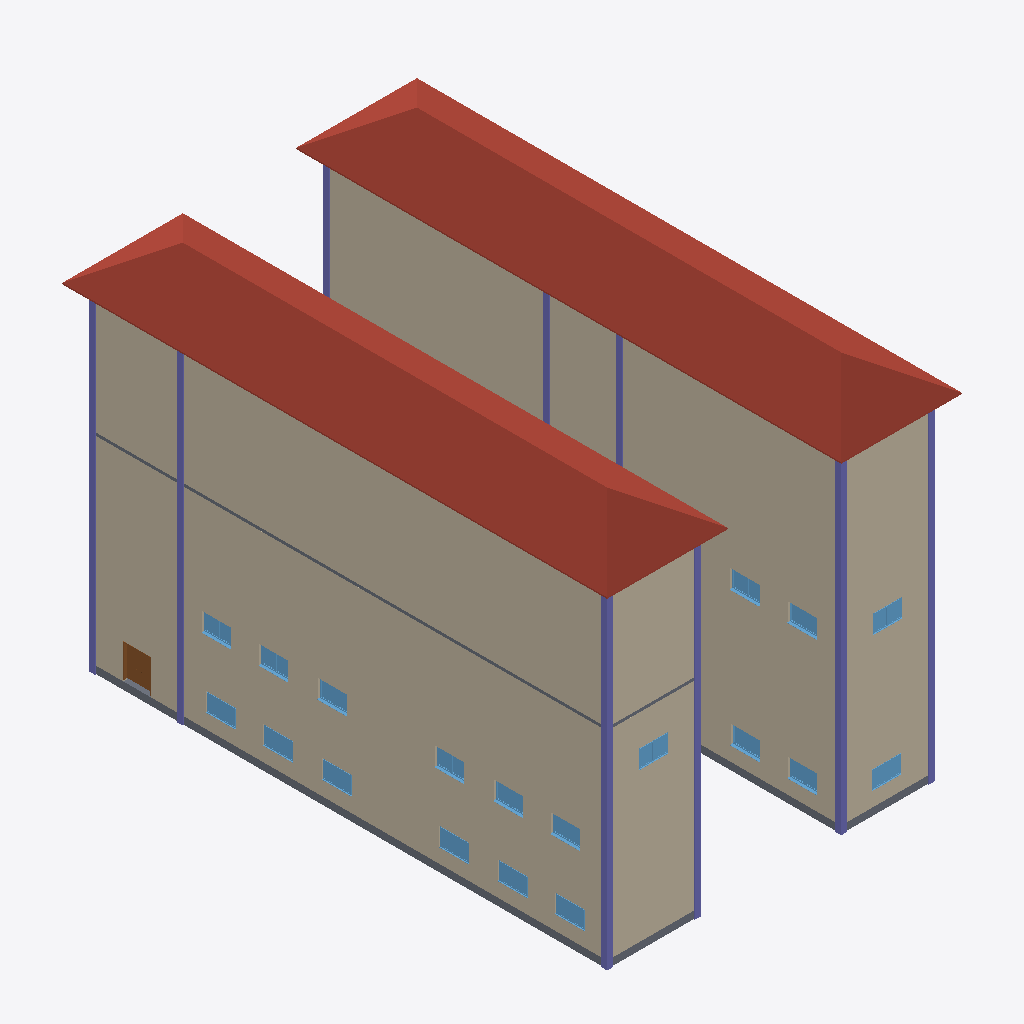
Isometric view of an IFC building model (IFC-SPF (STEP), schema IFC2X3, length unit metre), seen from the south-west, elements coloured by IFC class: 19 windows (light blue), 9 columns (violet), 4 walls (beige), 3 slabs (grey), 2 roofs (red-brown), 1 door (brown).
Extent 24.2 m × 37.2 m × 25.4 m (x, y, z). Storeys (7): EG at 0.00 m; OG1 at 4.60 m; OK OG2 at 9.20 m; OK OG3 at 13.80 m; OK OG4 at 18.40 m; OK OG5 at 23.00 m; OK OG6 at 27.60 m. Elements (161): 63 IfcWindow, 23 IfcWallStandardCase, 17 IfcDoor, 16 IfcFurnishingElement, 15 IfcSlab, 14 IfcColumn, 5 IfcBeam, 3 IfcStair, 2 IfcCovering, 2 IfcRoof, 1 IfcWall.

HEADER;
FILE_DESCRIPTION(('Redacted'),'2;1');
FILE_NAME('18','2025-06-12T17:21:33+01:00',('User_18'),('Organization_18'),'Redacted','Redacted','Authorized_18');
FILE_SCHEMA(('IFC2X3'));
ENDSEC;
DATA;
#27=IFCPROJECT('19fXfg2cH6VBKKaOAhl0g7',#18,'Project_18','Redacted','AnonymizedSubmission','Anonymous Project 18','Projektstatus',(#22),#32216);
#62=IFCSITE('19fXfg2cH6VBKKaOAhl0g5',#18,'Default',$,$,#61,$,$,.ELEMENT.,(48,8,20,852966),(11,34,48,669204),0.0,$,$);
#32=IFCBUILDING('19fXfg2cH6VBKKaOAhl0g6',#18,'Building_18',$,$,#30,$,'Building_18',.ELEMENT.,$,$,#31);
#35=IFCBUILDINGSTOREY('13LV5dTeP3CAox54x56C1Z',#18,'EG',$,'Level:Ebene',#34,$,'EG',.ELEMENT.,0.0);
#39=IFCBUILDINGSTOREY('0kWfSd9l1F5hqE2TIsDduT',#18,'OG1',$,'Level:Ebene',#38,$,'OG1',.ELEMENT.,4.6);
#43=IFCBUILDINGSTOREY('2Q69Ms$n1BU8D4uFXz2r3x',#18,'OK OG2',$,'Level:Ebene',#42,$,'OK OG2',.ELEMENT.,9.2);
#47=IFCBUILDINGSTOREY('2Q69Ms$n1BU8D4uFXz2qiC',#18,'OK OG3',$,'Level:Ebene',#46,$,'OK OG3',.ELEMENT.,13.8);
#51=IFCBUILDINGSTOREY('2Q69Ms$n1BU8D4uFXz2qf8',#18,'OK OG4',$,'Level:Ebene',#50,$,'OK OG4',.ELEMENT.,18.4);
#55=IFCBUILDINGSTOREY('2Q69Ms$n1BU8D4uFXz2qa_',#18,'OK OG5',$,'Level:Ebene',#54,$,'OK OG5',.ELEMENT.,23.0);
#59=IFCBUILDINGSTOREY('2Q69Ms$n1BU8D4uFXz2qWx',#18,'OK OG6',$,'Level:Ebene',#58,$,'OK OG6',.ELEMENT.,27.6);
#501=IFCWALLSTANDARDCASE('2Q69Ms$n1BU8D4uFXz2gAf',#18,'Basic Wall:MW 24cm:457177',$,'Basic Wall:MW 24cm',#485,#500,'457177');
#664=IFCWALLSTANDARDCASE('2Q69Ms$n1BU8D4uFXz2gPd',#18,'Basic Wall:MW 24cm:458007',$,'Basic Wall:MW 24cm',#652,#663,'458007');
#5596=IFCROOF('003scTgrHDgBv7$yEfwtHt',#18,'Basic Roof:Titanzink - Eindeckung:479499',$,'Basic Roof:Titanzink - Eindeckung',#5594,$,'479499',.NOTDEFINED.);
#5734=IFCROOF('003scTgrHDgBv7$yEfwtHT',#18,'Basic Roof:Titanzink - Eindeckung:479521',$,'Basic Roof:Titanzink - Eindeckung',#5732,$,'479521',.NOTDEFINED.);
#882=IFCWALLSTANDARDCASE('2Q69Ms$n1BU8D4uFXz2q1e',#18,'Basic Wall:MW 24cm:465688',$,'Basic Wall:MW 24cm',#870,#881,'465688');
#920=IFCWALLSTANDARDCASE('2Q69Ms$n1BU8D4uFXz2q0r',#18,'Basic Wall:MW 24cm:465733',$,'Basic Wall:MW 24cm',#908,#919,'465733');
#3472=IFCSLAB('2Q69Ms$n1BU8D4uFXz2tav',#18,'Foundation Slab:STB 50cm:467529',$,'Foundation Slab:STB 50cm',#3438,#3471,'467529',.BASESLAB.);
#3931=IFCCOLUMN('003scTgrHDgBv7$yEfwnkS',#18,'STB Stütze - rechteckig:STB 30 x 30:474848',$,'STB Stütze - rechteckig:STB 30 x 30',#3930,#3927,'474848');
#3945=IFCCOLUMN('003scTgrHDgBv7$yEfwnkB',#18,'STB Stütze - rechteckig:STB 30 x 30:474871',$,'STB Stütze - rechteckig:STB 30 x 30',#3944,#3941,'474871');
#3817=IFCCOLUMN('003scTgrHDgBv7$yEfwnwQ',#18,'STB Stütze - rechteckig:STB 30 x 30:474086',$,'STB Stütze - rechteckig:STB 30 x 30',#3816,#3813,'474086');
#3833=IFCCOLUMN('003scTgrHDgBv7$yEfwna6',#18,'STB Stütze - rechteckig:STB 30 x 30:474234',$,'STB Stütze - rechteckig:STB 30 x 30',#3832,#3829,'474234');
#3917=IFCCOLUMN('003scTgrHDgBv7$yEfwnkr',#18,'STB Stütze - rechteckig:STB 30 x 30:474825',$,'STB Stütze - rechteckig:STB 30 x 30',#3916,#3913,'474825');
#3959=IFCCOLUMN('003scTgrHDgBv7$yEfwnfo',#18,'STB Stütze - rechteckig:STB 30 x 30:474894',$,'STB Stütze - rechteckig:STB 30 x 30',#3958,#3955,'474894');
#6579=IFCSLAB('0pTNkIYt5EyfHBAi6yi2sJ',#18,'Floor:STB 20.0:480097',$,'Floor:STB 20.0',#6569,#6578,'480097',.FLOOR.);
#3431=IFCDOOR('2Q69Ms$n1BU8D4uFXz2tbn',#18,'Drehflügel 2-flg - Stahlzarge:1.885 x 2.26:467457',$,'Drehflügel 2-flg - Stahlzarge:1.885 x 2.26',#30961,#3427,'467457',2.35999999999998,1.885);
#4001=IFCCOLUMN('003scTgrHDgBv7$yEfwnel',#18,'STB Stütze - rechteckig:STB 30 x 30:474963',$,'STB Stütze - rechteckig:STB 30 x 30',#4000,#3997,'474963');
#3973=IFCCOLUMN('003scTgrHDgBv7$yEfwnfP',#18,'STB Stütze - rechteckig:STB 30 x 30:474917',$,'STB Stütze - rechteckig:STB 30 x 30',#3972,#3969,'474917');
#3987=IFCCOLUMN('003scTgrHDgBv7$yEfwnf0',#18,'STB Stütze - rechteckig:STB 30 x 30:474940',$,'STB Stütze - rechteckig:STB 30 x 30',#3986,#3983,'474940');
#3553=IFCWINDOW('003scTgrHDgBv7$yEfwmuG',#18,'Fenster 2-flg - Variabel:Fenster 2-flg - Variabel:469868',$,'Fenster 2-flg - Variabel:Fenster 2-flg - Variabel',#31041,#3549,'469868',1.26,2.01);
#3531=IFCWINDOW('003scTgrHDgBv7$yEfwmzS',#18,'Fenster 2-flg - Variabel:Fenster 2-flg - Variabel:469536',$,'Fenster 2-flg - Variabel:Fenster 2-flg - Variabel',#31009,#3527,'469536',1.26,2.01);
#3498=IFCWINDOW('003scTgrHDgBv7$yEfwmqT',#18,'Fenster 2-flg - Variabel:Fenster 2-flg - Variabel:469089',$,'Fenster 2-flg - Variabel:Fenster 2-flg - Variabel',#30977,#3494,'469089',1.26,2.01);
#3509=IFCWINDOW('003scTgrHDgBv7$yEfwmmC',#18,'Fenster 2-flg - Variabel:Fenster 2-flg - Variabel:469360',$,'Fenster 2-flg - Variabel:Fenster 2-flg - Variabel',#30993,#3505,'469360',1.26,2.01);
#3542=IFCWINDOW('003scTgrHDgBv7$yEfwmvs',#18,'Fenster 2-flg - Variabel:Fenster 2-flg - Variabel:469770',$,'Fenster 2-flg - Variabel:Fenster 2-flg - Variabel',#31025,#3538,'469770',1.26,2.01);
#3564=IFCWINDOW('003scTgrHDgBv7$yEfwmx5',#18,'Fenster 2-flg - Variabel:Fenster 2-flg - Variabel:469945',$,'Fenster 2-flg - Variabel:Fenster 2-flg - Variabel',#31057,#3560,'469945',1.26,2.01);
#5346=IFCWINDOW('003scTgrHDgBv7$yEfwshq',#18,'Fenster 2-flg - Variabel:Fenster 2-flg - Variabel:479112',$,'Fenster 2-flg - Variabel:Fenster 2-flg - Variabel',#32027,#5342,'479112',1.26,2.01);
#5544=IFCWINDOW('003scTgrHDgBv7$yEfwshc',#18,'Fenster 2-flg - Variabel:Fenster 2-flg - Variabel:479130',$,'Fenster 2-flg - Variabel:Fenster 2-flg - Variabel',#32059,#5540,'479130',1.26,2.01);
#3784=IFCWINDOW('003scTgrHDgBv7$yEfwnFU',#18,'Fenster 2-flg - Variabel:Fenster 2-flg - Variabel:472738',$,'Fenster 2-flg - Variabel:Fenster 2-flg - Variabel',#32043,#3780,'472738',1.26,2.01);
#5489=IFCWINDOW('003scTgrHDgBv7$yEfwshf',#18,'Fenster 2-flg - Variabel:Fenster 2-flg - Variabel:479125',$,'Fenster 2-flg - Variabel:Fenster 2-flg - Variabel',#31661,#5485,'479125',1.26,2.01);
#3729=IFCWINDOW('003scTgrHDgBv7$yEfwn6c',#18,'Fenster 2-flg - Variabel:Fenster 2-flg - Variabel:472282',$,'Fenster 2-flg - Variabel:Fenster 2-flg - Variabel',#31565,#3725,'472282',1.26,2.01);
#5269=IFCWINDOW('003scTgrHDgBv7$yEfwsxv',#18,'Fenster 2-flg - Variabel:Fenster 2-flg - Variabel:478085',$,'Fenster 2-flg - Variabel:Fenster 2-flg - Variabel',#31121,#5265,'478085',1.26,2.01);
#5478=IFCWINDOW('003scTgrHDgBv7$yEfwshe',#18,'Fenster 2-flg - Variabel:Fenster 2-flg - Variabel:479124',$,'Fenster 2-flg - Variabel:Fenster 2-flg - Variabel',#31645,#5474,'479124',1.26,2.01);
#3718=IFCWINDOW('003scTgrHDgBv7$yEfwn7P',#18,'Fenster 2-flg - Variabel:Fenster 2-flg - Variabel:472229',$,'Fenster 2-flg - Variabel:Fenster 2-flg - Variabel',#31549,#3714,'472229',1.26,2.01);
#5236=IFCWINDOW('003scTgrHDgBv7$yEfwsxz',#18,'Fenster 2-flg - Variabel:Fenster 2-flg - Variabel:478081',$,'Fenster 2-flg - Variabel:Fenster 2-flg - Variabel',#31073,#5232,'478081',1.26,2.01);
#5247=IFCWINDOW('003scTgrHDgBv7$yEfwsx_',#18,'Fenster 2-flg - Variabel:Fenster 2-flg - Variabel:478082',$,'Fenster 2-flg - Variabel:Fenster 2-flg - Variabel',#31089,#5243,'478082',1.26,2.01);
#5280=IFCWINDOW('003scTgrHDgBv7$yEfwsxw',#18,'Fenster 2-flg - Variabel:Fenster 2-flg - Variabel:478086',$,'Fenster 2-flg - Variabel:Fenster 2-flg - Variabel',#31137,#5276,'478086',1.26,2.01);
#5291=IFCWINDOW('003scTgrHDgBv7$yEfwsxx',#18,'Fenster 2-flg - Variabel:Fenster 2-flg - Variabel:478087',$,'Fenster 2-flg - Variabel:Fenster 2-flg - Variabel',#31153,#5287,'478087',1.26,2.01);
#5258=IFCWINDOW('003scTgrHDgBv7$yEfwsx$',#18,'Fenster 2-flg - Variabel:Fenster 2-flg - Variabel:478083',$,'Fenster 2-flg - Variabel:Fenster 2-flg - Variabel',#31105,#5254,'478083',1.26,2.01);
#944=IFCSLAB('2Q69Ms$n1BU8D4uFXz2q0A',#18,'Foundation Slab:STB 50cm:465786',$,'Foundation Slab:STB 50cm',#930,#943,'465786',.BASESLAB.);
ENDSEC;
